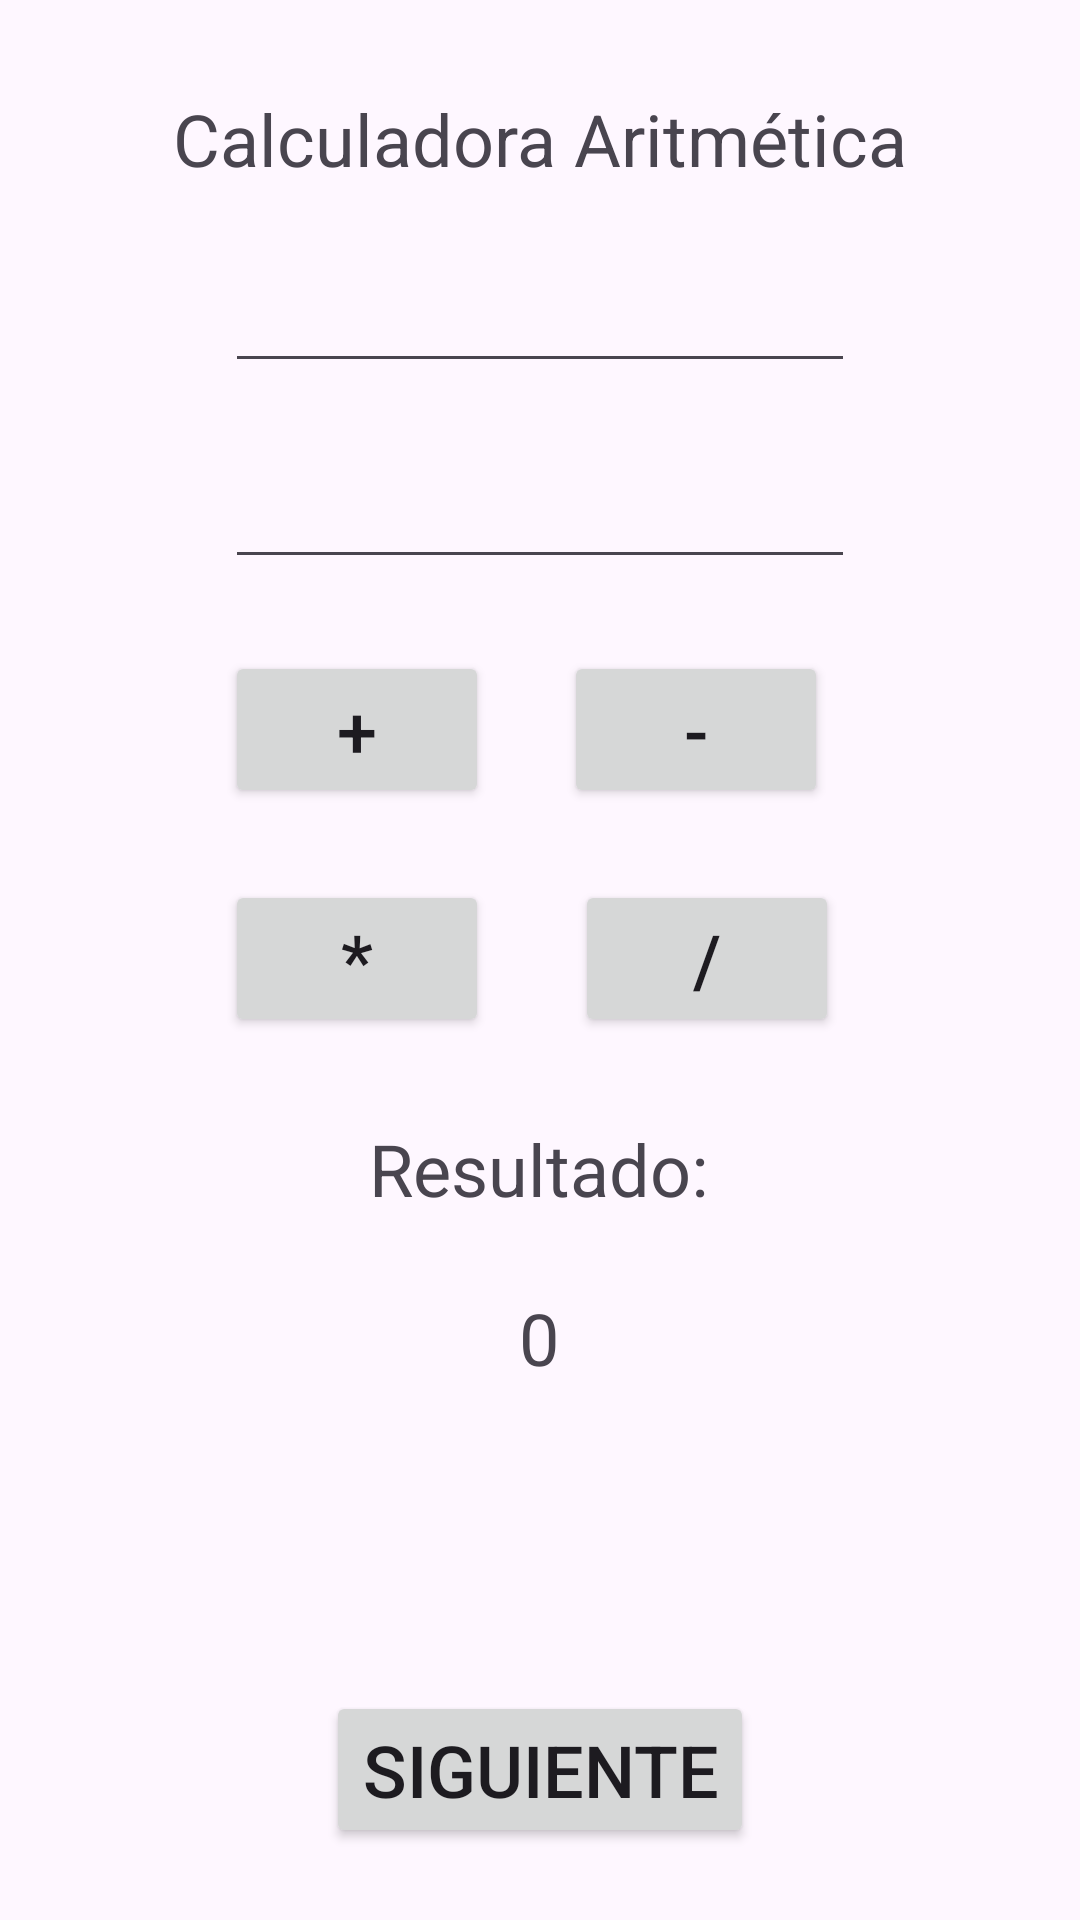

This screen was rendered from an Android layout file. Write that file and the resources it references.
<!-- AndroidManifest.xml: application theme Theme.DSM503_Calculadora -->
<!-- res/layout/activity_main.xml -->
<?xml version="1.0" encoding="utf-8"?>
<androidx.constraintlayout.widget.ConstraintLayout xmlns:android="http://schemas.android.com/apk/res/android"
    xmlns:app="http://schemas.android.com/apk/res-auto"
    xmlns:tools="http://schemas.android.com/tools"
    android:layout_width="match_parent"
    android:layout_height="match_parent"
    tools:context=".MainActivity">

    <TextView
        android:id="@+id/textView1"
        android:layout_width="wrap_content"
        android:layout_height="wrap_content"
        android:layout_marginTop="30dp"
        android:text="Calculadora Aritmética"
        android:textSize="24sp"
        app:layout_constraintEnd_toEndOf="parent"
        app:layout_constraintStart_toStartOf="parent"
        app:layout_constraintTop_toTopOf="parent" />

    <EditText
        android:id="@+id/txtNum1"
        android:layout_width="wrap_content"
        android:layout_height="wrap_content"
        android:layout_marginTop="24dp"
        android:ems="10"
        android:inputType="numberDecimal"
        app:layout_constraintEnd_toEndOf="@+id/textView1"
        app:layout_constraintStart_toStartOf="@+id/textView1"
        app:layout_constraintTop_toBottomOf="@+id/textView1" />

    <EditText
        android:id="@+id/txtNum2"
        android:layout_width="wrap_content"
        android:layout_height="wrap_content"
        android:layout_marginTop="24dp"
        android:ems="10"
        android:inputType="numberDecimal"
        app:layout_constraintEnd_toEndOf="@+id/txtNum1"
        app:layout_constraintStart_toStartOf="@+id/txtNum1"
        app:layout_constraintTop_toBottomOf="@+id/txtNum1" />

    <Button
        android:id="@+id/btnSumar"
        android:layout_width="wrap_content"
        android:layout_height="wrap_content"
        android:layout_marginTop="24dp"
        android:text="+"
        android:textSize="24sp"
        app:layout_constraintStart_toStartOf="@+id/txtNum2"
        app:layout_constraintTop_toBottomOf="@+id/txtNum2" />

    <Button
        android:id="@+id/btnRestar"
        android:layout_width="wrap_content"
        android:layout_height="wrap_content"
        android:layout_marginStart="24dp"
        android:text="-"
        android:textSize="24sp"
        app:layout_constraintBottom_toBottomOf="@+id/btnSumar"
        app:layout_constraintEnd_toEndOf="@+id/txtNum2"
        app:layout_constraintHorizontal_bias="0.099"
        app:layout_constraintStart_toEndOf="@+id/btnSumar"
        app:layout_constraintTop_toTopOf="@+id/btnSumar"
        app:layout_constraintVertical_bias="0.0" />

    <TextView
        android:id="@+id/textView3"
        android:layout_width="wrap_content"
        android:layout_height="wrap_content"
        android:layout_marginTop="104dp"
        android:text="Resultado:"
        android:textSize="24sp"
        app:layout_constraintEnd_toEndOf="@+id/txtNum2"
        app:layout_constraintHorizontal_bias="0.494"
        app:layout_constraintStart_toStartOf="@+id/txtNum2"
        app:layout_constraintTop_toBottomOf="@+id/btnSumar" />

    <TextView
        android:id="@+id/txtResultado"
        android:layout_width="wrap_content"
        android:layout_height="wrap_content"
        android:layout_marginTop="24dp"
        android:text="0"
        android:textSize="24sp"
        app:layout_constraintEnd_toEndOf="@+id/textView3"
        app:layout_constraintStart_toStartOf="@+id/textView3"
        app:layout_constraintTop_toBottomOf="@+id/textView3" />

    <Button
        android:id="@+id/btnMultiplicar"
        android:layout_width="wrap_content"
        android:layout_height="wrap_content"
        android:layout_marginTop="24dp"
        android:text="*"
        android:textSize="24sp"

        app:layout_constraintEnd_toEndOf="@+id/btnSumar"
        app:layout_constraintStart_toStartOf="@+id/btnSumar"
        app:layout_constraintTop_toBottomOf="@+id/btnSumar" />

    <Button
        android:id="@+id/btnDividir"
        android:layout_width="wrap_content"
        android:layout_height="wrap_content"
        android:layout_marginStart="32dp"
        android:layout_marginTop="24dp"
        android:text="/"
        android:textSize="24sp"
        app:layout_constraintEnd_toEndOf="@+id/btnRestar"
        app:layout_constraintStart_toEndOf="@+id/btnMultiplicar"
        app:layout_constraintTop_toBottomOf="@+id/btnRestar" />

    <Button
        android:id="@+id/btnSiguiente"
        android:layout_width="wrap_content"
        android:layout_height="wrap_content"
        android:layout_marginBottom="24dp"
        android:text="Siguiente"
        android:textSize="24sp"
        app:layout_constraintBottom_toBottomOf="parent"
        app:layout_constraintEnd_toEndOf="parent"
        app:layout_constraintStart_toStartOf="parent" />

</androidx.constraintlayout.widget.ConstraintLayout>
<!-- resources referenced by this layout -->
<resources>
  <style name="Theme.DSM503_Calculadora" parent="Base.Theme.DSM503_Calculadora" />
  <style name="Base.Theme.DSM503_Calculadora" parent="Theme.Material3.DayNight.NoActionBar">
          
          
      </style>
</resources>
